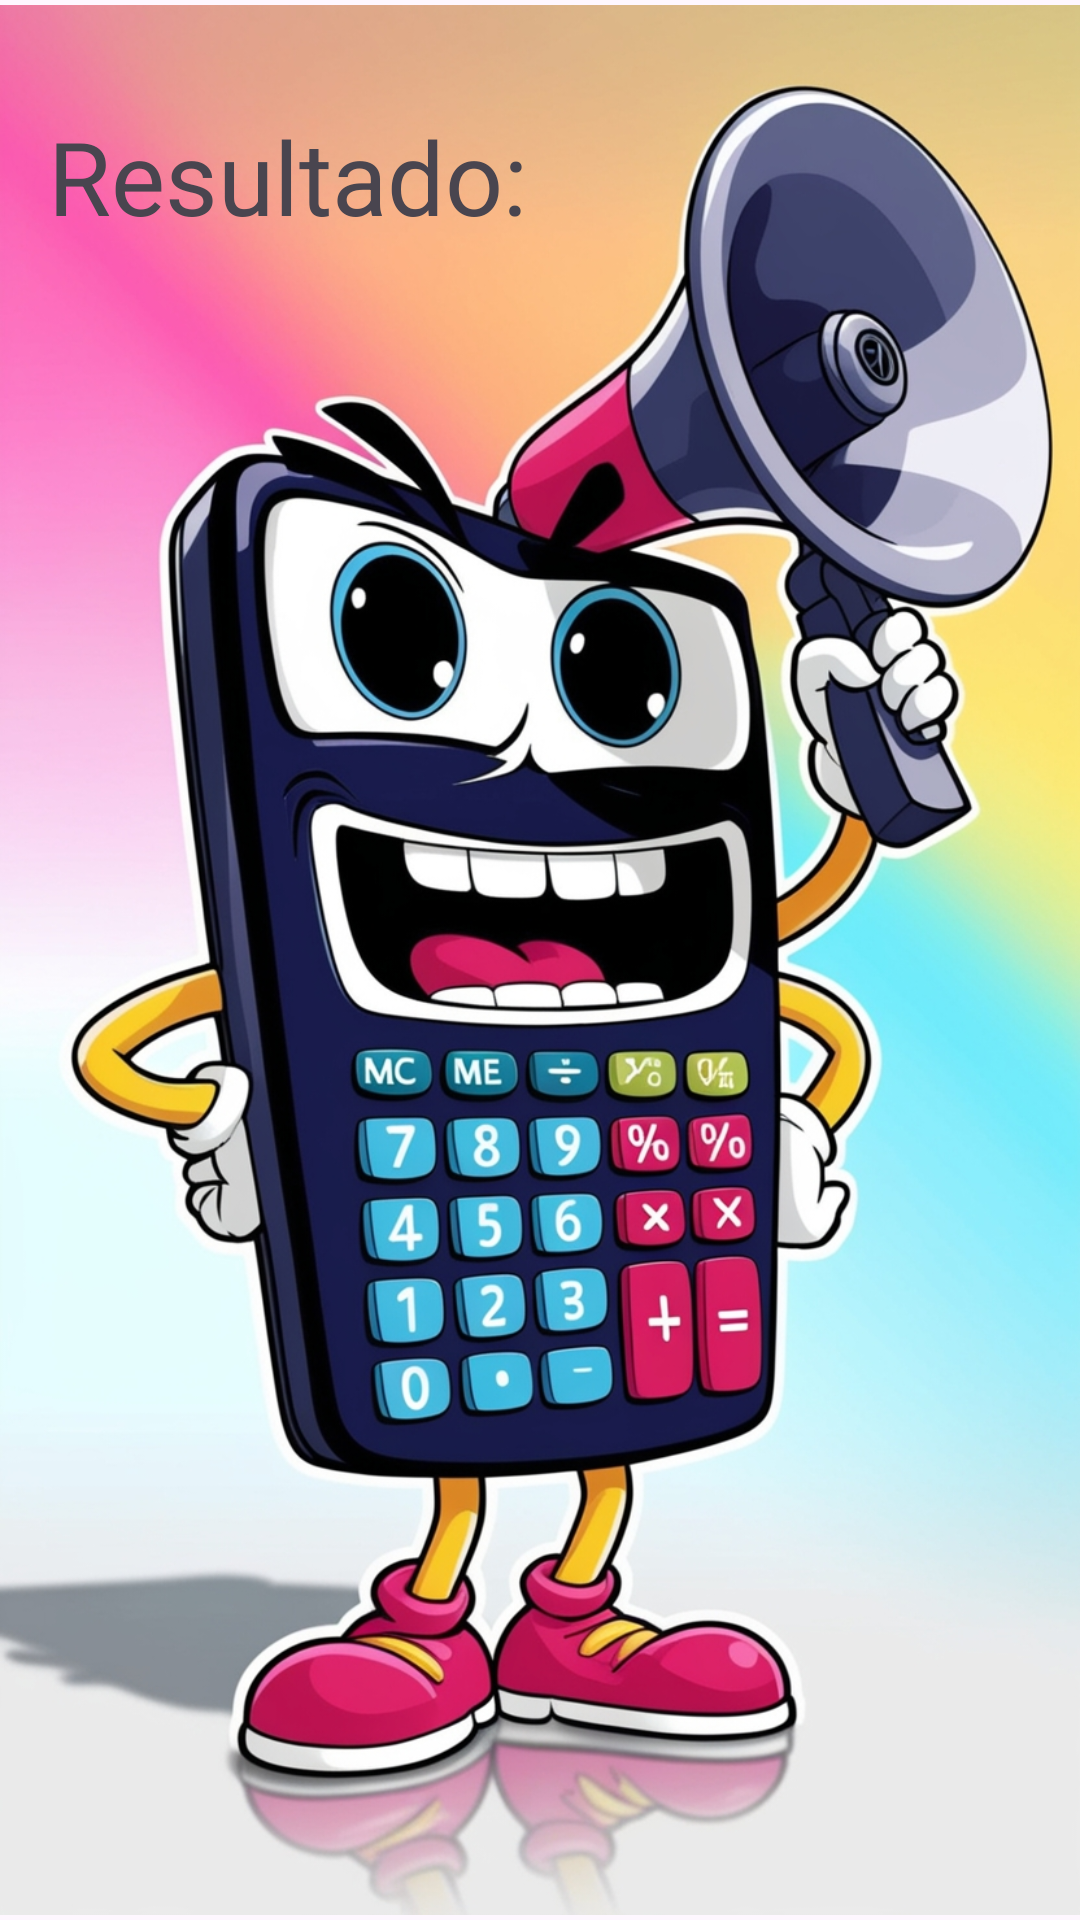

Write the Android layout XML for this screen, with the resource values it uses.
<!-- AndroidManifest.xml: application theme Theme.VozOperadora -->
<!-- res/layout/activity_main.xml -->
<?xml version="1.0" encoding="utf-8"?>
<androidx.constraintlayout.widget.ConstraintLayout xmlns:android="http://schemas.android.com/apk/res/android"
    xmlns:app="http://schemas.android.com/apk/res-auto"
    xmlns:tools="http://schemas.android.com/tools"
    android:id="@+id/main"
    android:layout_width="match_parent"
    android:layout_height="match_parent"
    tools:context=".MainActivity">

    <androidx.constraintlayout.widget.ConstraintLayout
        android:id="@+id/constraintLayout"
        android:layout_width="0dp"
        android:layout_height="0dp"
        app:layout_constraintBottom_toBottomOf="parent"
        app:layout_constraintEnd_toEndOf="parent"
        app:layout_constraintStart_toStartOf="parent"
        app:layout_constraintTop_toTopOf="parent">

        <ImageView
            android:id="@+id/inicio"
            android:layout_width="match_parent"
            android:layout_height="match_parent"
            android:contentDescription="imagen de calculadora"
            android:src="@drawable/vozoperadorabg"
            app:layout_constraintBottom_toBottomOf="parent"
            app:layout_constraintEnd_toEndOf="parent"
            app:layout_constraintStart_toStartOf="parent"
            app:layout_constraintTop_toTopOf="parent"
            tools:ignore="HardcodedText" />

        <TextView
            android:id="@+id/tvDisplay"
            android:layout_width="221dp"
            android:layout_height="63dp"
            android:layout_marginStart="16dp"
            android:layout_marginTop="36dp"
            android:text="Resultado: "
            android:textSize="34sp"
            app:layout_constraintStart_toStartOf="parent"
            app:layout_constraintTop_toTopOf="parent" />

    </androidx.constraintlayout.widget.ConstraintLayout>
</androidx.constraintlayout.widget.ConstraintLayout>
<!-- resources referenced by this layout -->
<resources>
  <!-- drawable vozoperadorabg: jpg bitmap (drawable, 539475 bytes) -->
  <style name="Theme.VozOperadora" parent="Base.Theme.VozOperadora" />
  <style name="Base.Theme.VozOperadora" parent="Theme.Material3.DayNight.NoActionBar">
          
          
      </style>
</resources>
